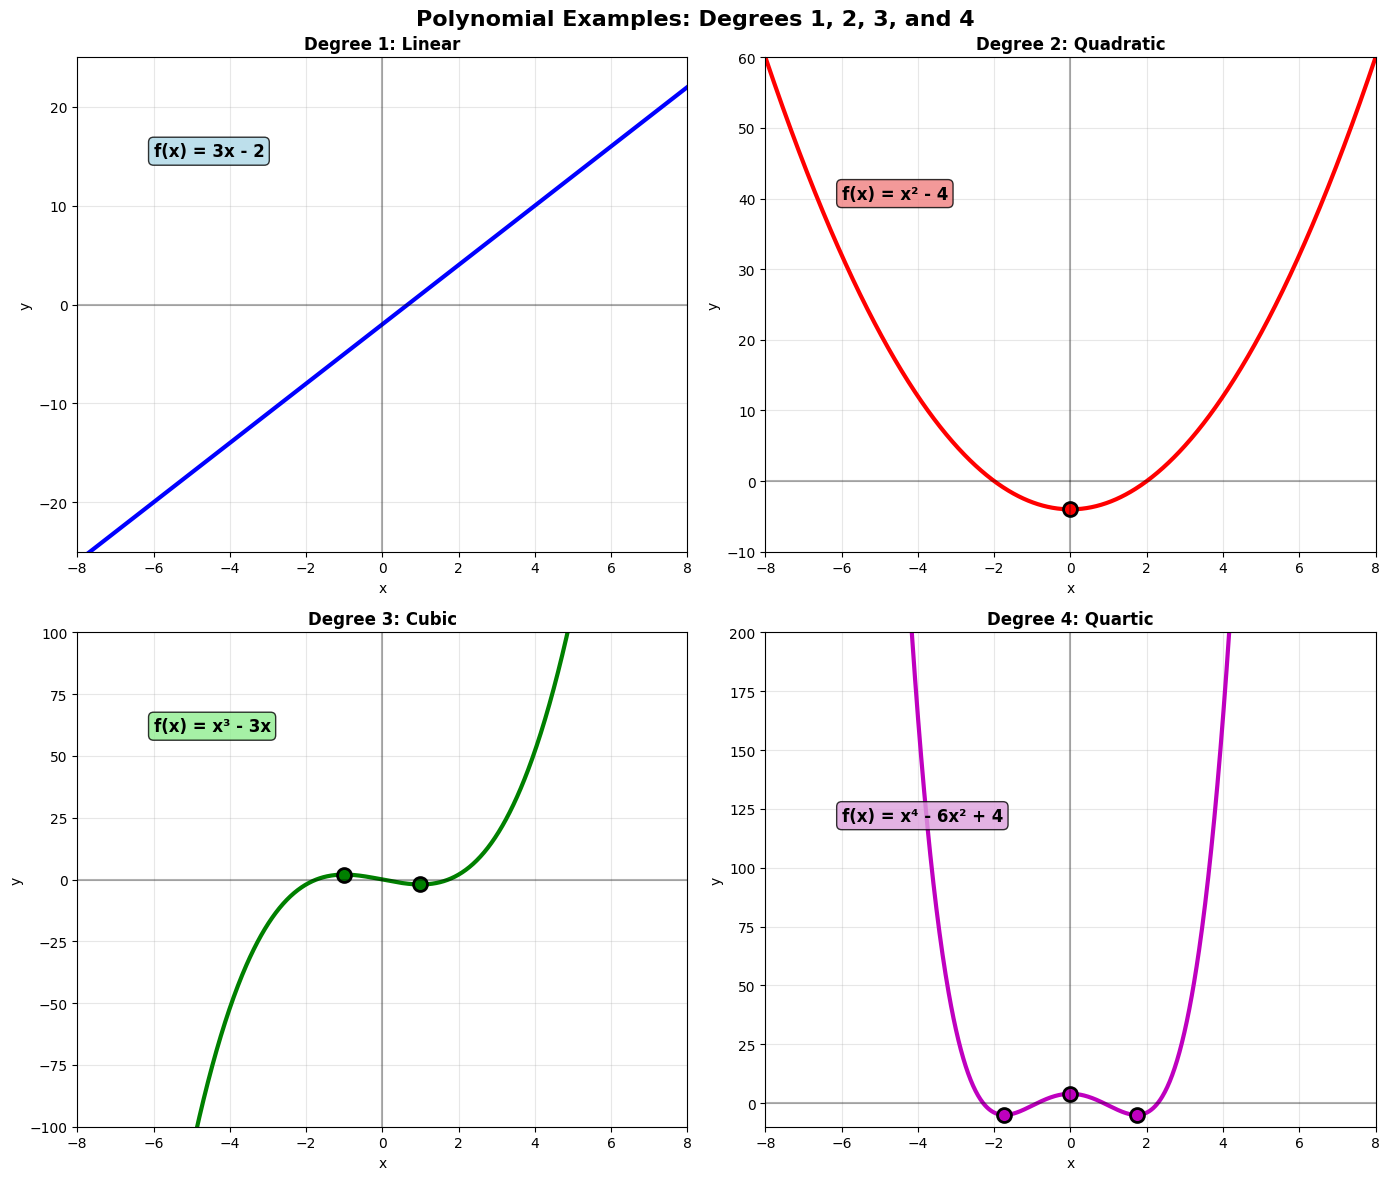

Write Python code to recreate this figure.
import numpy as np
import matplotlib.pyplot as plt

# Set up the plotting style
plt.style.use('default')
fig, axes = plt.subplots(2, 2, figsize=(14, 12))
fig.suptitle('Polynomial Examples: Degrees 1, 2, 3, and 4', fontsize=16, fontweight='bold')

# Generate x values with wider range to show end behavior
x = np.linspace(-8, 8, 1000)

# Degree 1: Linear function f(x) = 3x - 2 (no turning points, clear end behavior)
y1 = 3*x - 2
axes[0, 0].plot(x, y1, 'b-', linewidth=3)
axes[0, 0].set_title('Degree 1: Linear', fontweight='bold', fontsize=12)
axes[0, 0].set_xlabel('x')
axes[0, 0].set_ylabel('y')
axes[0, 0].grid(True, alpha=0.3)
axes[0, 0].axhline(y=0, color='k', linestyle='-', alpha=0.3)
axes[0, 0].axvline(x=0, color='k', linestyle='-', alpha=0.3)
axes[0, 0].set_xlim(-8, 8)
axes[0, 0].set_ylim(-25, 25)
axes[0, 0].text(-6, 15, 'f(x) = 3x - 2', fontsize=12, fontweight='bold', 
                bbox=dict(boxstyle="round,pad=0.3", facecolor='lightblue', alpha=0.8))

# Degree 2: Quadratic function f(x) = x² - 4 (1 turning point, clear end behavior)
y2 = x**2 - 4
axes[0, 1].plot(x, y2, 'r-', linewidth=3)
# Mark the turning point
tp_x = 0
tp_y = tp_x**2 - 4
axes[0, 1].plot(tp_x, tp_y, 'ro', markersize=10, markeredgecolor='black', markeredgewidth=2)
axes[0, 1].set_title('Degree 2: Quadratic', fontweight='bold', fontsize=12)
axes[0, 1].set_xlabel('x')
axes[0, 1].set_ylabel('y')
axes[0, 1].grid(True, alpha=0.3)
axes[0, 1].axhline(y=0, color='k', linestyle='-', alpha=0.3)
axes[0, 1].axvline(x=0, color='k', linestyle='-', alpha=0.3)
axes[0, 1].set_xlim(-8, 8)
axes[0, 1].set_ylim(-10, 60)
axes[0, 1].text(-6, 40, 'f(x) = x² - 4', fontsize=12, fontweight='bold', 
                bbox=dict(boxstyle="round,pad=0.3", facecolor='lightcoral', alpha=0.8))

# Degree 3: Cubic function f(x) = x³ - 3x (2 turning points, clear end behavior)
y3 = x**3 - 3*x
axes[1, 0].plot(x, y3, 'g-', linewidth=3)
# Mark the turning points
tp1_x, tp2_x = -1, 1
tp1_y = tp1_x**3 - 3*tp1_x
tp2_y = tp2_x**3 - 3*tp2_x
axes[1, 0].plot(tp1_x, tp1_y, 'go', markersize=10, markeredgecolor='black', markeredgewidth=2)
axes[1, 0].plot(tp2_x, tp2_y, 'go', markersize=10, markeredgecolor='black', markeredgewidth=2)
axes[1, 0].set_title('Degree 3: Cubic', fontweight='bold', fontsize=12)
axes[1, 0].set_xlabel('x')
axes[1, 0].set_ylabel('y')
axes[1, 0].grid(True, alpha=0.3)
axes[1, 0].axhline(y=0, color='k', linestyle='-', alpha=0.3)
axes[1, 0].axvline(x=0, color='k', linestyle='-', alpha=0.3)
axes[1, 0].set_xlim(-8, 8)
axes[1, 0].set_ylim(-100, 100)
axes[1, 0].text(-6, 60, 'f(x) = x³ - 3x', fontsize=12, fontweight='bold', 
                bbox=dict(boxstyle="round,pad=0.3", facecolor='lightgreen', alpha=0.8))

# Degree 4: Quartic function f(x) = x⁴ - 6x² + 4 (3 turning points, clear end behavior)
y4 = x**4 - 6*x**2 + 4
axes[1, 1].plot(x, y4, 'm-', linewidth=3)
# Mark the turning points
tp1_x, tp2_x, tp3_x = -1.732, 0, 1.732  # sqrt(3), 0, sqrt(3)
tp1_y = tp1_x**4 - 6*tp1_x**2 + 4
tp2_y = tp2_x**4 - 6*tp2_x**2 + 4
tp3_y = tp3_x**4 - 6*tp3_x**2 + 4
axes[1, 1].plot(tp1_x, tp1_y, 'mo', markersize=10, markeredgecolor='black', markeredgewidth=2)
axes[1, 1].plot(tp2_x, tp2_y, 'mo', markersize=10, markeredgecolor='black', markeredgewidth=2)
axes[1, 1].plot(tp3_x, tp3_y, 'mo', markersize=10, markeredgecolor='black', markeredgewidth=2)
axes[1, 1].set_title('Degree 4: Quartic', fontweight='bold', fontsize=12)
axes[1, 1].set_xlabel('x')
axes[1, 1].set_ylabel('y')
axes[1, 1].grid(True, alpha=0.3)
axes[1, 1].axhline(y=0, color='k', linestyle='-', alpha=0.3)
axes[1, 1].axvline(x=0, color='k', linestyle='-', alpha=0.3)
axes[1, 1].set_xlim(-8, 8)
axes[1, 1].set_ylim(-10, 200)
axes[1, 1].text(-6, 120, 'f(x) = x⁴ - 6x² + 4', fontsize=12, fontweight='bold', 
                bbox=dict(boxstyle="round,pad=0.3", facecolor='plum', alpha=0.8))

# Adjust layout and display
plt.tight_layout()
plt.show()

# Print the polynomial functions
print("Polynomial Examples:")
print("Degree 1: f(x) = 3x - 2")
print("Degree 2: f(x) = x² - 4")
print("Degree 3: f(x) = x³ - 3x")
print("Degree 4: f(x) = x⁴ - 6x² + 4") 